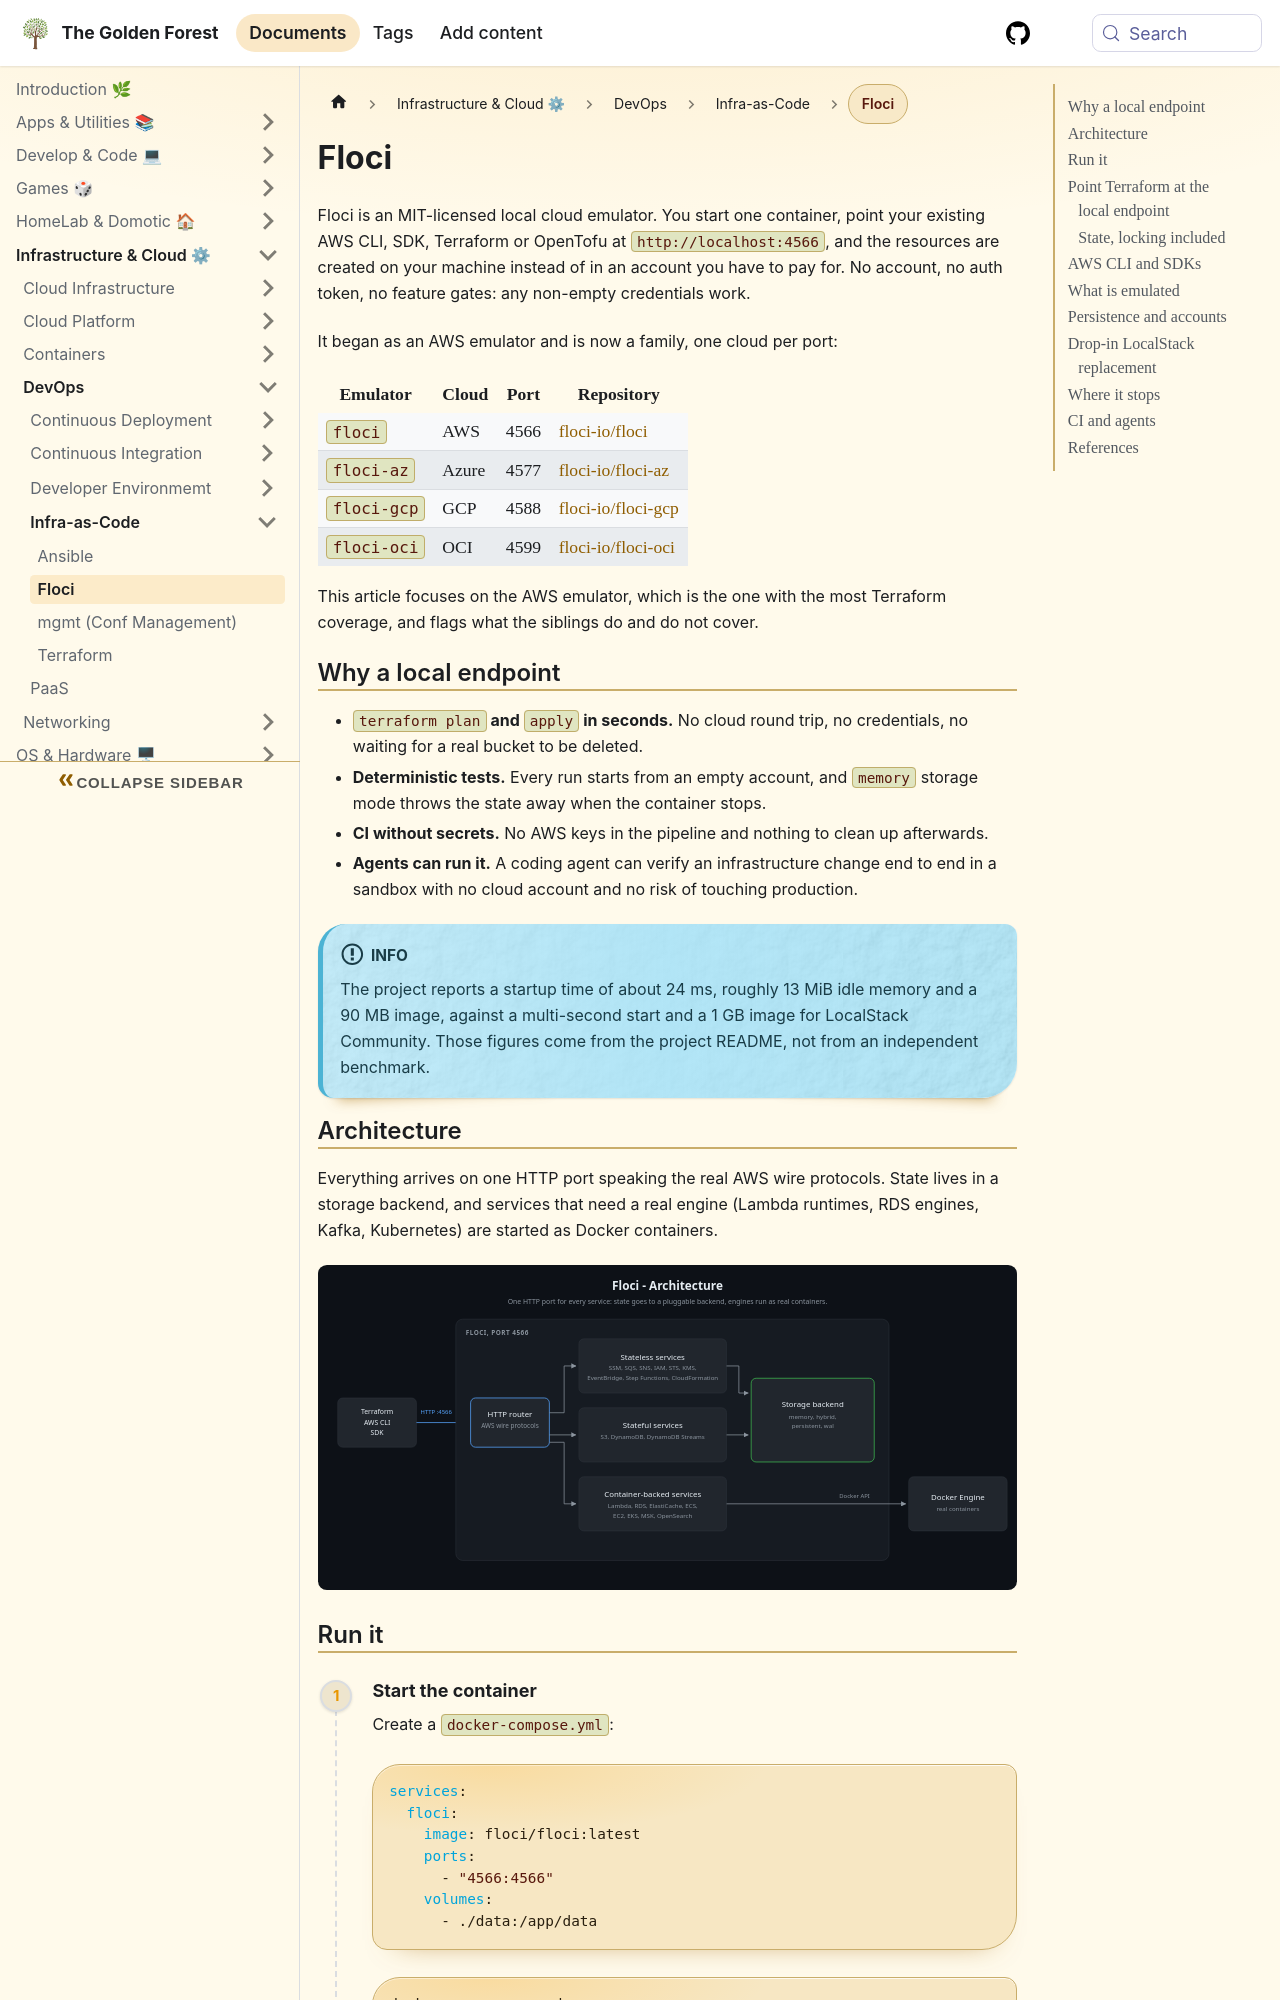

repository: sdelrio/golden-forest · page: docs/Infrastructure-and-Cloud/DevOps/Infra-as-Code/floci/index.html · generator: docusaurus

---
title: Floci
description: "Free local AWS, Azure, GCP and OCI endpoints for Terraform, SDK and CI workflows. Run the container, point the AWS provider at localhost:4566, and know where the emulation stops."
tags: [devops, cloud, testing, containers]
---

import Steps from '@site/src/components/Steps/Steps';
import Step from '@site/src/components/Steps/Step';

# Floci

Floci is an MIT-licensed local cloud emulator. You start one container, point your existing AWS CLI, SDK, Terraform or OpenTofu at `http://localhost:4566`, and the resources are created on your machine instead of in an account you have to pay for. No account, no auth token, no feature gates: any non-empty credentials work.

It began as an AWS emulator and is now a family, one cloud per port:

| Emulator | Cloud | Port | Repository |
| --- | --- | --- | --- |
| `floci` | AWS | 4566 | [floci-io/floci](https://github.com/floci-io/floci) |
| `floci-az` | Azure | 4577 | [floci-io/floci-az](https://github.com/floci-io/floci-az) |
| `floci-gcp` | GCP | 4588 | [floci-io/floci-gcp](https://github.com/floci-io/floci-gcp) |
| `floci-oci` | OCI | 4599 | [floci-io/floci-oci](https://github.com/floci-io/floci-oci) |

This article focuses on the AWS emulator, which is the one with the most Terraform coverage, and flags what the siblings do and do not cover.

## Why a local endpoint

- **`terraform plan` and `apply` in seconds.** No cloud round trip, no credentials, no waiting for a real bucket to be deleted.
- **Deterministic tests.** Every run starts from an empty account, and `memory` storage mode throws the state away when the container stops.
- **CI without secrets.** No AWS keys in the pipeline and nothing to clean up afterwards.
- **Agents can run it.** A coding agent can verify an infrastructure change end to end in a sandbox with no cloud account and no risk of touching production.

:::info
The project reports a startup time of about 24 ms, roughly 13 MiB idle memory and a 90 MB image, against a multi-second start and a 1 GB image for LocalStack Community. Those figures come from the project README, not from an independent benchmark.
:::
